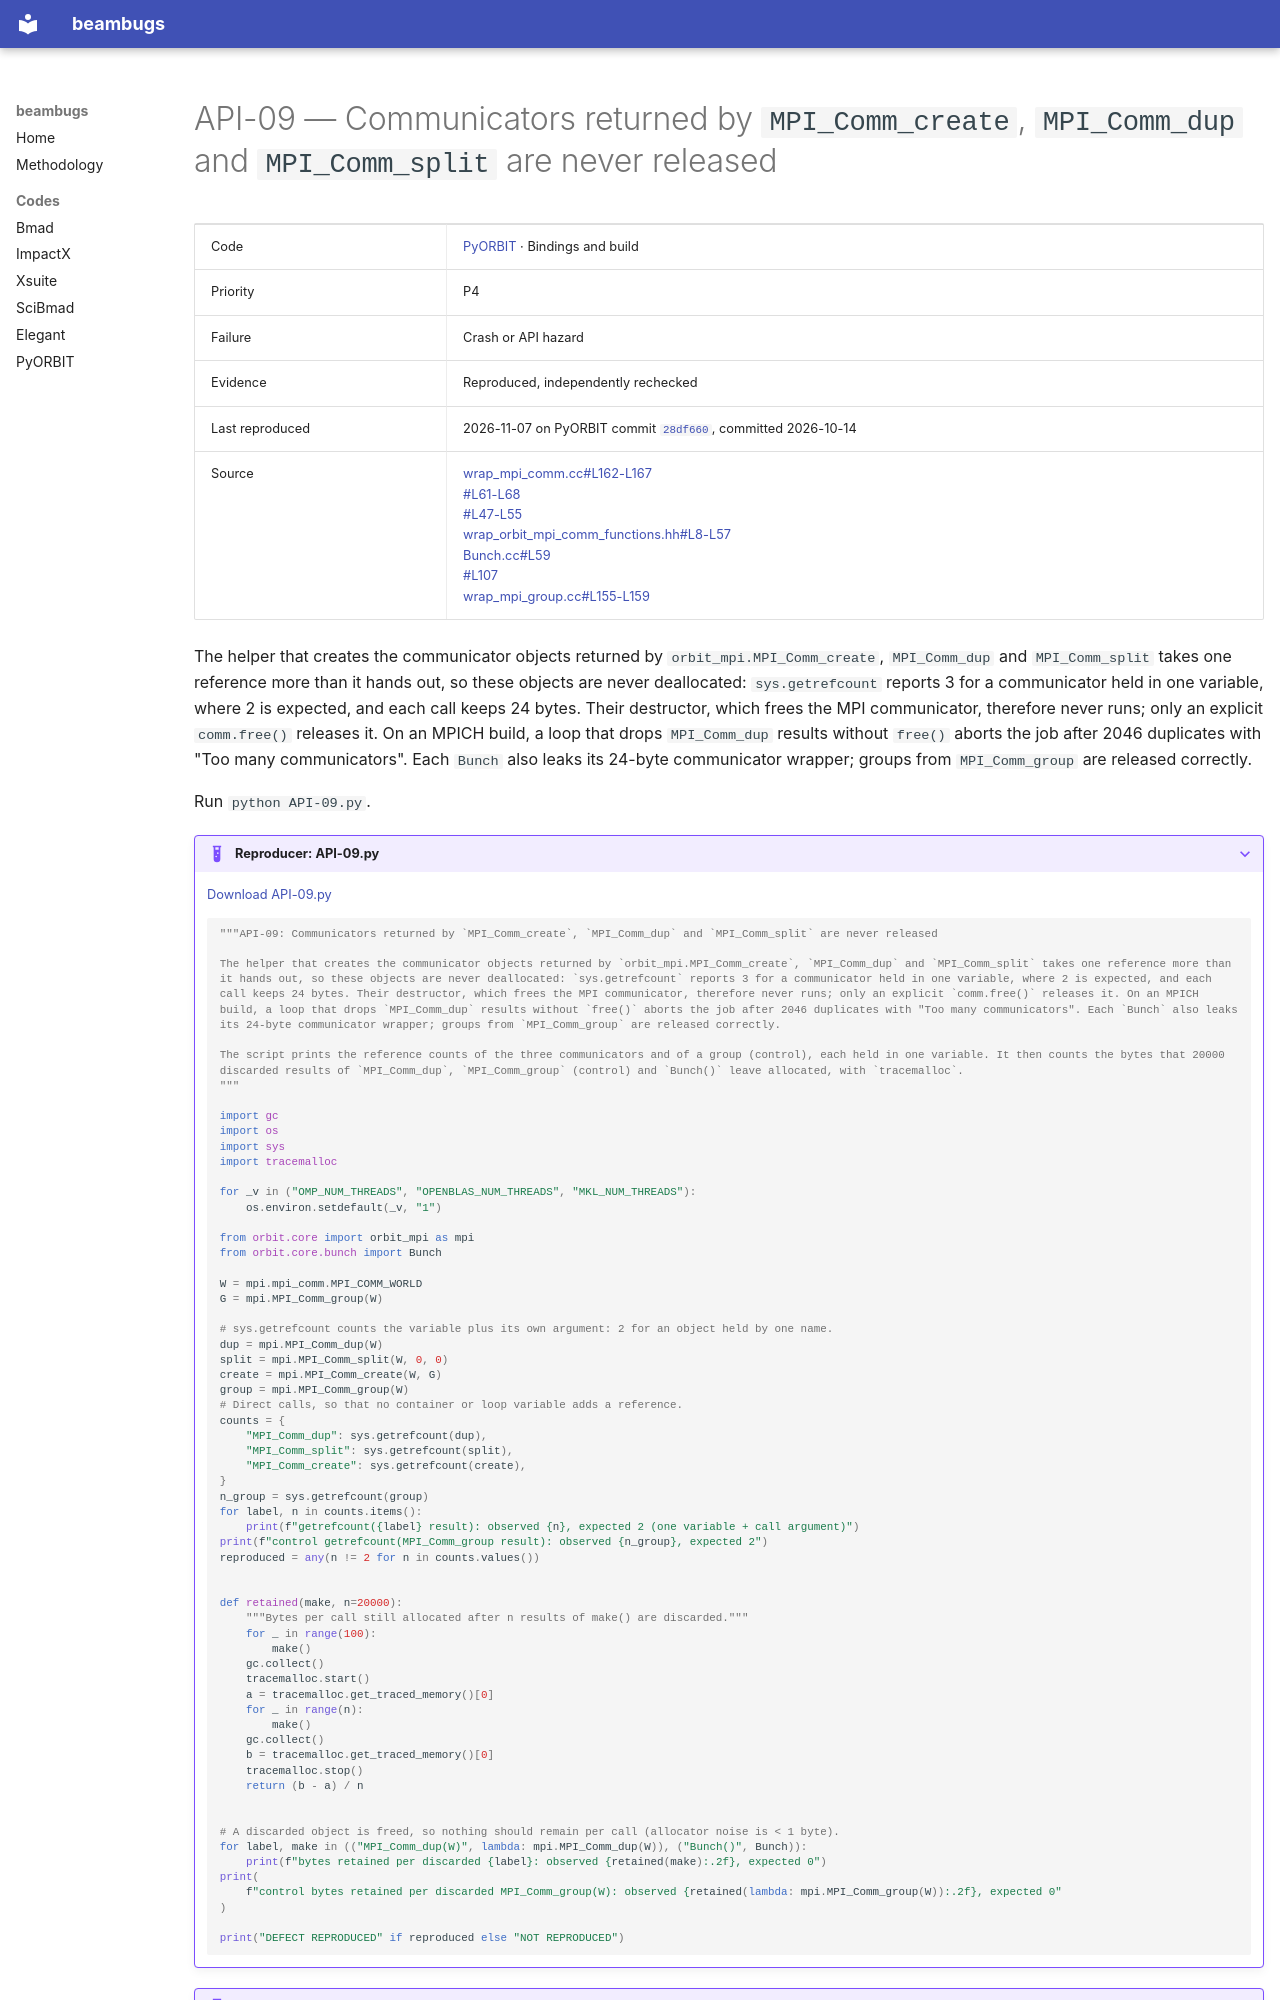

repository: nikitakuklev/beambugs · page: pyorbit/API-09/index.html · generator: mkdocs

---
title: "API-09: Communicators returned by MPI_Comm_create, MPI_Comm_dup and MPI_Comm_split are never released"
hide:
  - toc
---

# API-09 — Communicators returned by `MPI_Comm_create`, `MPI_Comm_dup` and `MPI_Comm_split` are never released

| | |
|---|---|
| Code | [PyORBIT](../index.md) · Bindings and build |
| Priority | P4 |
| Failure | Crash or API hazard |
| Evidence | Reproduced, independently rechecked |
| Last reproduced | 2026-11-07 on PyORBIT commit [`28df660`](https://github.com/PyORBIT-Collaboration/PyORBIT3/commit/28df66018aeb), committed 2026-10-14 |
| Source | [wrap_mpi_comm.cc#L162-L167](https://github.com/PyORBIT-Collaboration/PyORBIT3/blob/28df66018aebe4e2b780b9747f4a2d7b8430a5c0/src/mpi/wrap_mpi_comm.cc#L162-L167)<br>[#L61-L68](https://github.com/PyORBIT-Collaboration/PyORBIT3/blob/28df66018aebe4e2b780b9747f4a2d7b8430a5c0/src/mpi/wrap_mpi_comm.cc#L61-L68)<br>[#L47-L55](https://github.com/PyORBIT-Collaboration/PyORBIT3/blob/28df66018aebe4e2b780b9747f4a2d7b8430a5c0/src/mpi/wrap_mpi_comm.cc#L47-L55)<br>[wrap_orbit_mpi_comm_functions.hh#L8-L57](https://github.com/PyORBIT-Collaboration/PyORBIT3/blob/28df66018aebe4e2b780b9747f4a2d7b8430a5c0/src/mpi/wrap_orbit_mpi_comm_functions.hh#L8-L57)<br>[Bunch.cc#L59](https://github.com/PyORBIT-Collaboration/PyORBIT3/blob/28df66018aebe4e2b780b9747f4a2d7b8430a5c0/src/orbit/Bunch.cc#L59)<br>[#L107](https://github.com/PyORBIT-Collaboration/PyORBIT3/blob/28df66018aebe4e2b780b9747f4a2d7b8430a5c0/src/orbit/Bunch.cc#L107)<br>[wrap_mpi_group.cc#L155-L159](https://github.com/PyORBIT-Collaboration/PyORBIT3/blob/28df66018aebe4e2b780b9747f4a2d7b8430a5c0/src/mpi/wrap_mpi_group.cc#L155-L159) |

The helper that creates the communicator objects returned by `orbit_mpi.MPI_Comm_create`, `MPI_Comm_dup` and `MPI_Comm_split` takes one reference more than it hands out, so these objects are never deallocated: `sys.getrefcount` reports 3 for a communicator held in one variable, where 2 is expected, and each call keeps 24 bytes. Their destructor, which frees the MPI communicator, therefore never runs; only an explicit `comm.free()` releases it. On an MPICH build, a loop that drops `MPI_Comm_dup` results without `free()` aborts the job after 2046 duplicates with "Too many communicators". Each `Bunch` also leaks its 24-byte communicator wrapper; groups from `MPI_Comm_group` are released correctly.

Run `python API-09.py`.

??? example "Reproducer: API-09.py"

    [Download API-09.py](API-09.py)

    ```python
    """API-09: Communicators returned by `MPI_Comm_create`, `MPI_Comm_dup` and `MPI_Comm_split` are never released

    The helper that creates the communicator objects returned by `orbit_mpi.MPI_Comm_create`, `MPI_Comm_dup` and `MPI_Comm_split` takes one reference more than it hands out, so these objects are never deallocated: `sys.getrefcount` reports 3 for a communicator held in one variable, where 2 is expected, and each call keeps 24 bytes. Their destructor, which frees the MPI communicator, therefore never runs; only an explicit `comm.free()` releases it. On an MPICH build, a loop that drops `MPI_Comm_dup` results without `free()` aborts the job after 2046 duplicates with "Too many communicators". Each `Bunch` also leaks its 24-byte communicator wrapper; groups from `MPI_Comm_group` are released correctly.

    The script prints the reference counts of the three communicators and of a group (control), each held in one variable. It then counts the bytes that 20000 discarded results of `MPI_Comm_dup`, `MPI_Comm_group` (control) and `Bunch()` leave allocated, with `tracemalloc`.
    """

    import gc
    import os
    import sys
    import tracemalloc

    for _v in ("OMP_NUM_THREADS", "OPENBLAS_NUM_THREADS", "MKL_NUM_THREADS"):
        os.environ.setdefault(_v, "1")

    from orbit.core import orbit_mpi as mpi
    from orbit.core.bunch import Bunch

    W = mpi.mpi_comm.MPI_COMM_WORLD
    G = mpi.MPI_Comm_group(W)

    # sys.getrefcount counts the variable plus its own argument: 2 for an object held by one name.
    dup = mpi.MPI_Comm_dup(W)
    split = mpi.MPI_Comm_split(W, 0, 0)
    create = mpi.MPI_Comm_create(W, G)
    group = mpi.MPI_Comm_group(W)
    # Direct calls, so that no container or loop variable adds a reference.
    counts = {
        "MPI_Comm_dup": sys.getrefcount(dup),
        "MPI_Comm_split": sys.getrefcount(split),
        "MPI_Comm_create": sys.getrefcount(create),
    }
    n_group = sys.getrefcount(group)
    for label, n in counts.items():
        print(f"getrefcount({label} result): observed {n}, expected 2 (one variable + call argument)")
    print(f"control getrefcount(MPI_Comm_group result): observed {n_group}, expected 2")
    reproduced = any(n != 2 for n in counts.values())


    def retained(make, n=20000):
        """Bytes per call still allocated after n results of make() are discarded."""
        for _ in range(100):
            make()
        gc.collect()
        tracemalloc.start()
        a = tracemalloc.get_traced_memory()[0]
        for _ in range(n):
            make()
        gc.collect()
        b = tracemalloc.get_traced_memory()[0]
        tracemalloc.stop()
        return (b - a) / n
